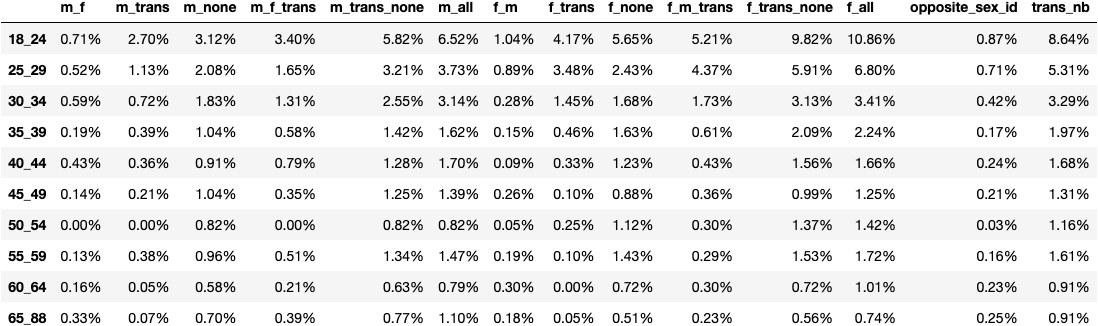

Source data for this figure (header and first rows):
, m_f, m_trans, m_none, m_f_trans, m_trans_none, m_all, f_m, f_trans, f_none, f_m_trans, f_trans_none, f_all, opposite_sex_id, trans_nb
18_24, 0.0071, 0.0270, 0.0312, 0.0340, 0.0582, 0.0652, 0.0104, 0.0417, 0.0565, 0.0521, 0.0982, 0.1086, 0.0087, 0.0864
25_29, 0.0052, 0.0113, 0.0208, 0.0165, 0.0321, 0.0373, 0.0089, 0.0348, 0.0243, 0.0437, 0.0591, 0.0680, 0.0071, 0.0531
30_34, 0.0059, 0.0072, 0.0183, 0.0131, 0.0255, 0.0314, 0.0028, 0.0145, 0.0168, 0.0173, 0.0313, 0.0341, 0.0042, 0.0329
35_39, 0.0019, 0.0039, 0.0104, 0.0058, 0.0142, 0.0162, 0.0015, 0.0046, 0.0163, 0.0061, 0.0209, 0.0224, 0.0017, 0.0197
40_44, 0.0043, 0.0036, 0.0091, 0.0079, 0.0128, 0.0170, 0.0009, 0.0033, 0.0123, 0.0043, 0.0156, 0.0166, 0.0024, 0.0168
45_49, 0.0014, 0.0021, 0.0104, 0.0035, 0.0125, 0.0139, 0.0026, 0.0010, 0.0088, 0.0036, 0.0099, 0.0125, 0.0021, 0.0131
50_54, 0.0000, 0.0000, 0.0082, 0.0000, 0.0082, 0.0082, 0.0005, 0.0025, 0.0112, 0.0030, 0.0137, 0.0142, 0.0003, 0.0116
55_59, 0.0013, 0.0038, 0.0096, 0.0051, 0.0134, 0.0147, 0.0019, 0.0010, 0.0143, 0.0029, 0.0153, 0.0172, 0.0016, 0.0161
60_64, 0.0016, 0.0005, 0.0058, 0.0021, 0.0063, 0.0079, 0.0030, 0.0000, 0.0072, 0.0030, 0.0072, 0.0101, 0.0023, 0.0091
65_88, 0.0033, 0.0007, 0.0070, 0.0039, 0.0077, 0.0110, 0.0018, 0.0005, 0.0051, 0.0023, 0.0056, 0.0074, 0.0025, 0.0091
